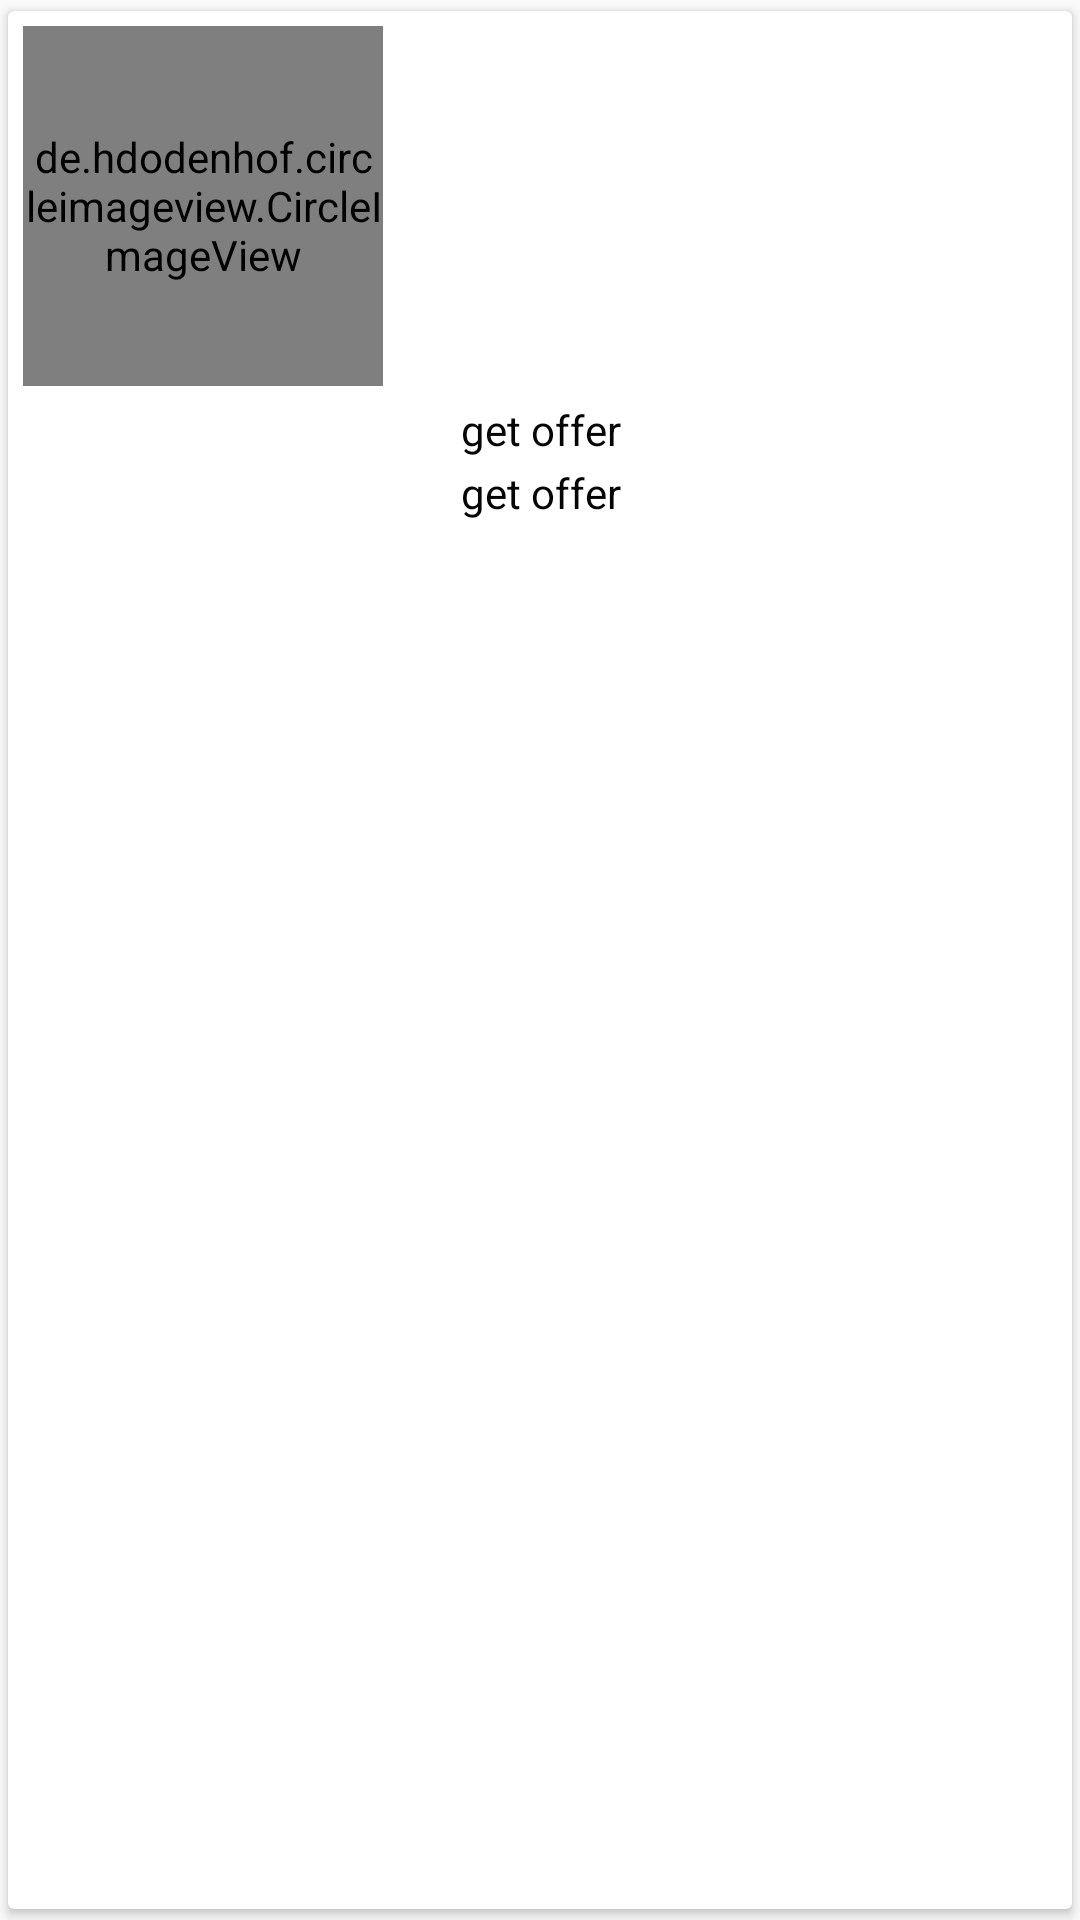

The Android layout XML behind this screen, and the referenced resources:
<!-- AndroidManifest.xml: application theme AppTheme -->
<!-- res/layout/user_rewards_layout.xml -->
<?xml version="1.0" encoding="utf-8"?>
<android.support.v7.widget.CardView xmlns:android="http://schemas.android.com/apk/res/android"
    xmlns:app="http://schemas.android.com/apk/res-auto"
    android:layout_width="wrap_content"
    android:layout_height="wrap_content"
    android:layout_margin="10dp"
    android:elevation="10dp"
    app:cardCornerRadius="2sp"
    app:cardUseCompatPadding="true">

    <LinearLayout
        android:layout_width="match_parent"
        android:layout_height="wrap_content"
        android:orientation="vertical"
        android:padding="5sp">

        <de.hdodenhof.circleimageview.CircleImageView
            android:id="@+id/offer_image"
            android:layout_width="120sp"
            android:layout_height="120sp"
            android:src="@drawable/shoes"
            app:civ_border_color="#FF000000"/>

        <TextView
            android:id="@+id/tv_offer_name"
            android:layout_width="match_parent"
            android:layout_height="wrap_content"
            android:layout_marginTop="5sp"
            android:gravity="center"
            android:text="get offer"
            android:textColor="@color/colorAccent" />

        <TextView
            android:id="@+id/offer"
            android:layout_width="match_parent"
            android:layout_height="wrap_content"
            android:layout_marginTop="2sp"
            android:gravity="center"
            android:text="get offer"
            android:textColor="@color/colorAccent" />
    </LinearLayout>
</android.support.v7.widget.CardView>
<!-- resources referenced by this layout -->
<resources>
  <color name="colorAccent">#050505</color>
  <!-- drawable shoes: jpeg bitmap (drawable, 5404 bytes) -->
  <style name="AppTheme" parent="Theme.AppCompat.Light.NoActionBar">
          
          <item name="colorPrimary">@color/colorPrimary</item>
          <item name="colorPrimaryDark">@color/colorPrimaryDark</item>
          <item name="colorAccent">@color/colorAccent</item>
      </style>
  <color name="colorPrimary">#31a3d5</color>
  <color name="colorPrimaryDark">#ec1c24</color>
</resources>
